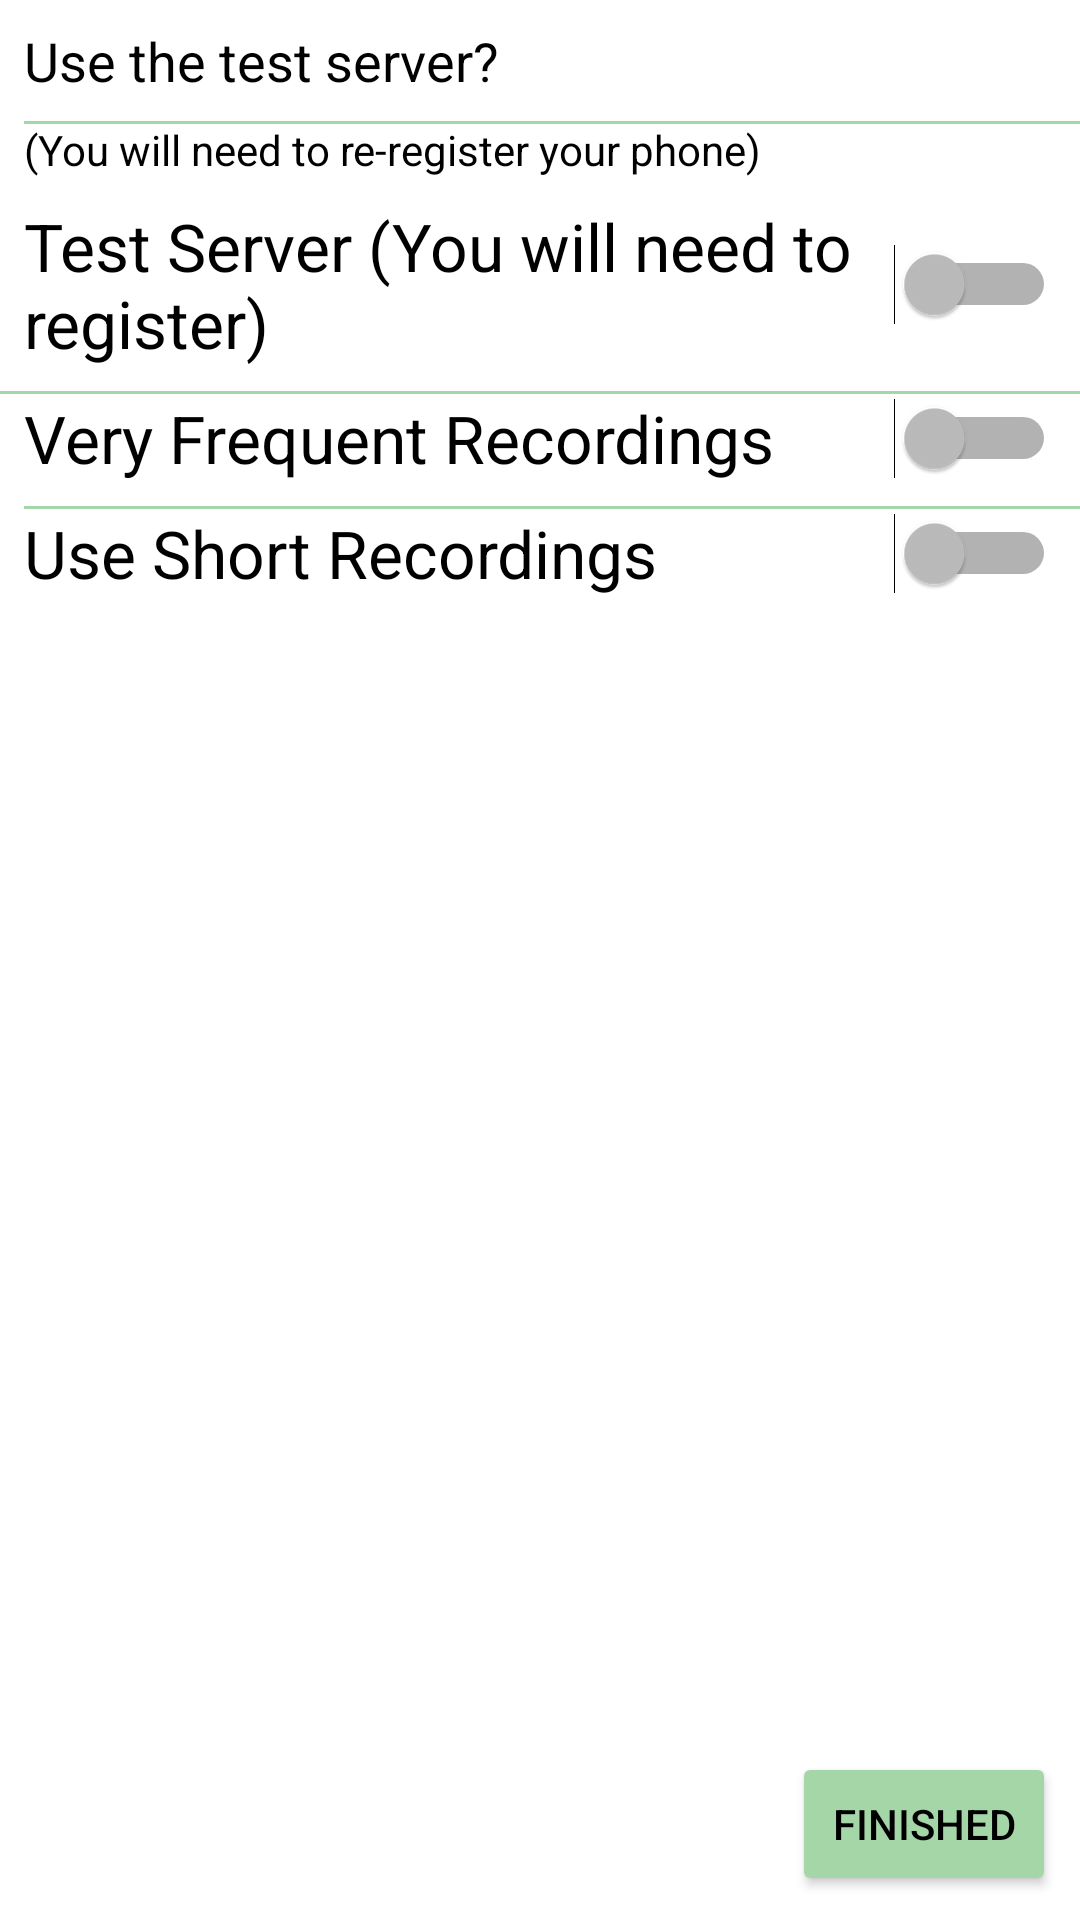

Here is an Android app screen rendered from its layout file. Give the layout XML and the strings, colors and styles it references.
<!-- AndroidManifest.xml: application theme AppTheme -->
<!-- res/layout/fragment_testing.xml -->
<androidx.constraintlayout.widget.ConstraintLayout xmlns:android="http://schemas.android.com/apk/res/android"
    xmlns:app="http://schemas.android.com/apk/res-auto"
    xmlns:tools="http://schemas.android.com/tools"
    android:layout_width="match_parent"
    android:layout_height="match_parent"
    tools:context="nz.org.cacophony.birdmonitor.views.WelcomeFragment"
    tools:layout_editor_absoluteY="25dp">


    <TextView
        android:id="@+id/textView16"
        android:layout_width="0dp"
        android:layout_height="wrap_content"
        android:layout_marginStart="8dp"
        android:layout_marginLeft="8dp"
        android:layout_marginTop="8dp"
        android:layout_marginEnd="8dp"
        android:layout_marginRight="8dp"
        android:text="@string/use_the_test_server"
        android:textAppearance="@style/TextAppearance.AppCompat.Medium"
        app:layout_constraintEnd_toEndOf="parent"
        app:layout_constraintStart_toStartOf="parent"
        app:layout_constraintTop_toTopOf="parent" />

    <Button
        android:id="@+id/btnFinished"
        style="@style/Widget.AppCompat.Button.Colored"
        android:layout_width="wrap_content"
        android:layout_height="wrap_content"
        android:layout_marginEnd="8dp"
        android:layout_marginRight="8dp"
        android:layout_marginBottom="8dp"
        android:text="Finished"
        android:textAppearance="@style/TextAppearance.AppCompat.Button"
        app:layout_constraintBottom_toBottomOf="parent"
        app:layout_constraintEnd_toEndOf="parent" />


    <Switch
        android:id="@+id/swUseTestServer"
        style="@style/SwitchAndRadioButtonCompatTheme"
        android:layout_width="0dp"
        android:layout_height="wrap_content"
        android:layout_marginStart="8dp"
        android:layout_marginLeft="8dp"
        android:layout_marginTop="8dp"
        android:layout_marginEnd="8dp"
        android:layout_marginRight="8dp"
        android:showText="true"
        android:text="Test Server (You will need to register)"
        android:textOff=""
        android:textOn=""
        app:layout_constraintEnd_toEndOf="parent"
        app:layout_constraintHorizontal_bias="0.0"
        app:layout_constraintStart_toStartOf="parent"
        app:layout_constraintTop_toBottomOf="@+id/textView3" />

    <Switch
        android:id="@+id/swUseVeryFrequentRecordings"
        style="@style/SwitchAndRadioButtonCompatTheme"
        android:layout_width="0dp"
        android:layout_height="wrap_content"
        android:layout_marginStart="8dp"
        android:layout_marginLeft="8dp"
        android:layout_marginEnd="8dp"
        android:layout_marginRight="8dp"
        android:showText="true"
        android:text="Very Frequent Recordings"
        android:textOff=""
        android:textOn=""
        app:layout_constraintEnd_toEndOf="parent"
        app:layout_constraintHorizontal_bias="0.0"
        app:layout_constraintStart_toStartOf="parent"
        app:layout_constraintTop_toBottomOf="@+id/divider6" />


    <View
        android:id="@+id/divider2"
        android:layout_width="368dp"
        android:layout_height="1dp"
        android:layout_marginStart="8dp"
        android:layout_marginLeft="8dp"
        android:layout_marginTop="8dp"
        android:background="?android:attr/listDivider"
        app:layout_constraintStart_toStartOf="parent"
        app:layout_constraintTop_toBottomOf="@+id/textView16" />

    <Switch
        android:id="@+id/swShortRecordings"
        style="@style/SwitchAndRadioButtonCompatTheme"
        android:layout_width="0dp"
        android:layout_height="wrap_content"
        android:layout_marginStart="8dp"
        android:layout_marginLeft="8dp"
        android:layout_marginEnd="8dp"
        android:layout_marginRight="8dp"
        android:showText="true"
        android:text="Use Short Recordings"
        android:textOff=""
        android:textOn=""
        app:layout_constraintEnd_toEndOf="parent"
        app:layout_constraintHorizontal_bias="0.0"
        app:layout_constraintStart_toStartOf="parent"
        app:layout_constraintTop_toBottomOf="@+id/divider8" />

    <View
        android:id="@+id/divider6"
        android:layout_width="368dp"
        android:layout_height="1dp"
        android:layout_marginTop="8dp"
        android:background="?android:attr/listDivider"
        app:layout_constraintStart_toStartOf="parent"
        app:layout_constraintTop_toBottomOf="@+id/swUseTestServer" />

    <View
        android:id="@+id/divider8"
        android:layout_width="match_parent"
        android:layout_height="1dp"
        android:layout_marginStart="8dp"
        android:layout_marginLeft="8dp"
        android:layout_marginTop="8dp"
        android:background="?android:attr/listDivider"
        app:layout_constraintStart_toStartOf="parent"
        app:layout_constraintTop_toBottomOf="@+id/swUseVeryFrequentRecordings" />

    <TextView
        android:id="@+id/tvMessages"
        android:layout_width="0dp"
        android:layout_height="wrap_content"
        android:layout_marginStart="8dp"
        android:layout_marginLeft="8dp"
        android:layout_marginTop="8dp"
        android:layout_marginEnd="8dp"
        android:layout_marginRight="8dp"
        app:layout_constraintEnd_toEndOf="parent"
        app:layout_constraintStart_toStartOf="parent"
        app:layout_constraintTop_toBottomOf="@+id/swShortRecordings" />

    <TextView
        android:id="@+id/textView3"
        android:layout_width="wrap_content"
        android:layout_height="wrap_content"
        android:layout_marginStart="8dp"
        android:layout_marginLeft="8dp"
        android:layout_marginTop="8dp"
        android:text="(You will need to re-register your phone)"
        app:layout_constraintStart_toStartOf="parent"
        app:layout_constraintTop_toBottomOf="@+id/textView16" />

</androidx.constraintlayout.widget.ConstraintLayout>
<!-- resources referenced by this layout -->
<resources>
  <string name="use_the_test_server">Use the test server?</string>
  <style name="SwitchAndRadioButtonCompatTheme">
          <item name="android:textColor">@color/textColorPrimary</item>
          <item name="android:textAppearance">@style/TextAppearance.AppCompat.Large</item>
          <item name="android:switchTextAppearance">@style/TextAppearance.AppCompat.Display1</item>
  
      </style>
  <style name="AppTheme" parent="Theme.AppCompat.NoActionBar">
          <item name="colorPrimary">@color/colorPrimary</item>
          <item name="colorPrimaryDark">@color/colorPrimaryDark</item>
          <item name="colorAccent">@color/colorAccent</item>
  
          <item name="colorControlNormal">@color/colorControlNormal</item>
          <item name="colorControlActivated">@color/colorControlActivated</item>
          <item name="colorControlHighlight">@color/colorControlHighlight</item>
  
  
          <item name="android:windowBackground">@color/windowBackground</item>
  
  
          <item name="android:textColor">@color/textColor</item>
          <item name="android:textColorPrimary">@color/textColorPrimary</item>
  
          <item name="android:textColorSecondary">@color/textColorSecondary</item>
          <item name="android:colorForeground">@color/colorForeground</item>
          <item name="android:textColorHint">@color/textColorHint</item>
  
  
  
  
          <item name="colorSwitchThumbNormal">@color/colorSwitchThumbNormal</item>
          <item name="colorBackgroundFloating">@color/colorBackgroundFloating</item>
          <item name="colorButtonNormal">@color/colorButtonNormal</item>
          <item name="colorError">@color/colorError</item>
          <item name="textAppearanceListItem">@color/textAppearanceListItem</item>
          <item name="android:textColorTertiary">@color/textColorTertiary</item>
          <item name="android:textAppearance">@color/textAppearance</item>
  
          <item name="android:listDivider">@color/listDivider</item>
  
  
  
  
      </style>
  <color name="textColorPrimary">#000000</color>
  <color name="colorPrimary">#A5D6A7</color>
  <color name="colorPrimaryDark">#000000</color>
  <color name="colorAccent">#A5D6A7</color>
  <color name="colorControlNormal">#000000</color>
  <color name="colorControlActivated">#558B2F</color>
  <color name="colorControlHighlight">#A5D6A7</color>
  <color name="windowBackground">#FFFFFF</color>
  <color name="textColor">#000000</color>
  <color name="textColorSecondary">#000000</color>
  <color name="colorForeground">#000000</color>
  <color name="textColorHint">#000000</color>
  <color name="colorSwitchThumbNormal">#D50000</color>
  <color name="colorBackgroundFloating">#FFFFFF</color>
  <color name="colorButtonNormal">#DCEDC8</color>
  <color name="colorError">#00B8D4</color>
  <color name="textAppearanceListItem">#AEEA00</color>
  <color name="textColorTertiary">#AEEA00</color>
  <color name="textAppearance">#AEEA00</color>
  <color name="listDivider">#A5D6A7</color>
</resources>
